Run: headless pygame with SDL's dummy video driver; simulated clock (each Clock.tick advances the game by its frame time, no real sleeping); random seed 0; keys injected as events and as key.get_pressed() state; mouse plan: one left click at the window centre at the start of phase 2, then a move to the lower-right quarter at the start of phase 3.
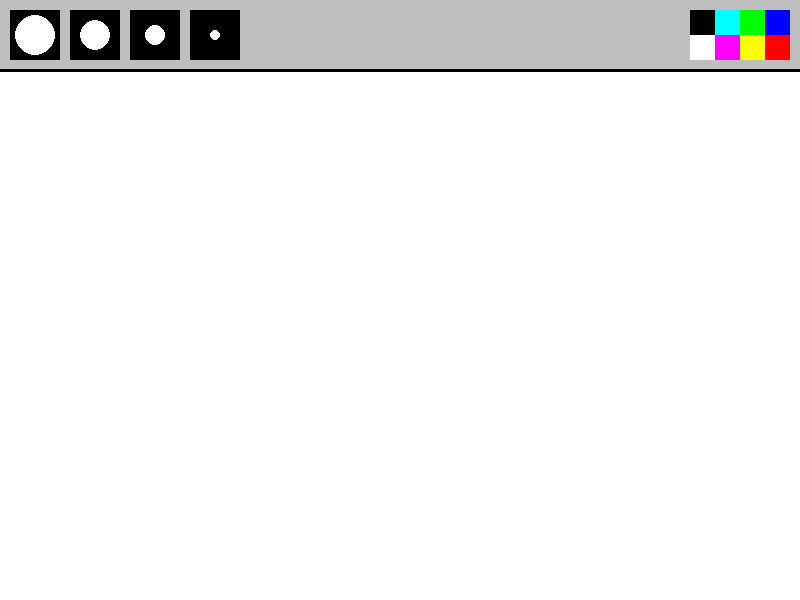
Frame 1 of 4 · flips 1–60 · no input
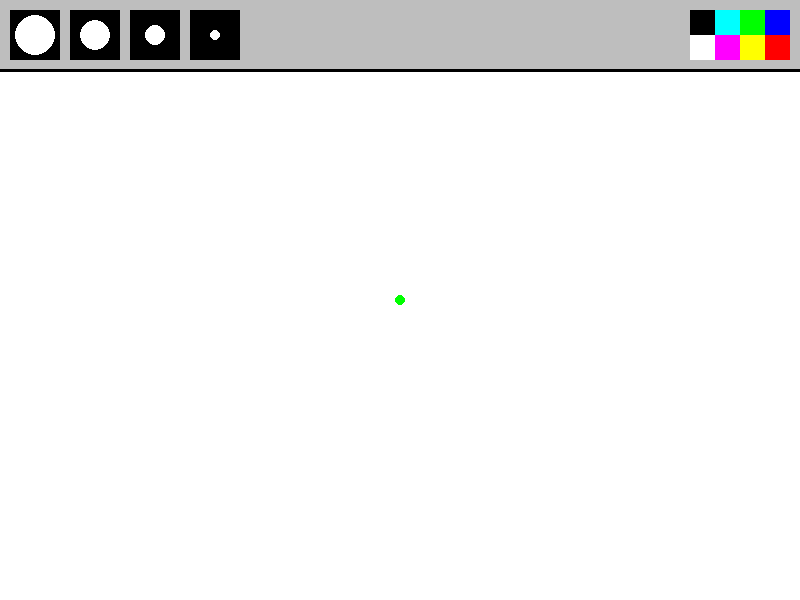
Frame 2 of 4 · flips 61–180 · clicked the window centre · tapped SPACE, RETURN · held RIGHT (→), D
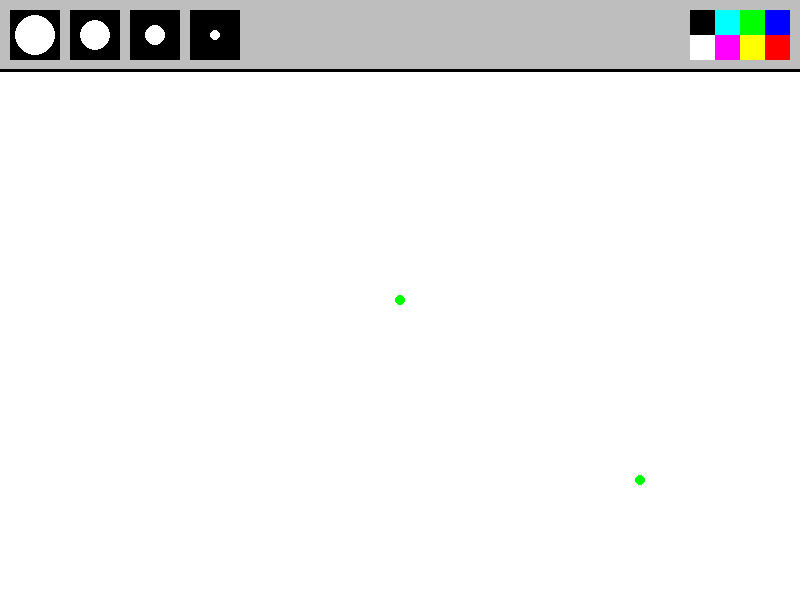
Frame 3 of 4 · flips 181–300 · moved the mouse to the lower-right quarter · held DOWN (↓), S
Frame 4 of 4 · flips 301–420 · held LEFT (←), A, UP (↑), W · screen unchanged from frame 3, image omitted

The pygame program that drew these frames:

import pygame as pg
from pygame import MOUSEBUTTONDOWN

pg.init()

fps = 60
timer = pg.time.Clock()
WIDTH = 800
HEIGHT = 600
active_size = 5
active_color = 'green'
painting = []

screen = pg.display.set_mode([WIDTH, HEIGHT])
pg.display.set_caption('paint_with_python')

def draw_menu():
    pg.draw.rect(screen, 'gray', [0, 0, WIDTH, 70])
    pg.draw.line(screen, 'black', (0,70), (WIDTH, 70), 3)
    xl_brush = pg.draw.rect(screen, 'black', [10, 10, 50, 50])
    pg.draw.circle(screen, 'white', (35, 35), 20)
    l_brush = pg.draw.rect(screen, 'black', [70, 10, 50, 50])
    pg.draw.circle(screen, 'white', (95, 35), 15)
    m_brush = pg.draw.rect(screen, 'black', [130, 10, 50, 50])
    pg.draw.circle(screen, 'white', (155, 35), 10)
    s_brush = pg.draw.rect(screen, 'black', [190, 10, 50, 50])
    pg.draw.circle(screen, 'white', (215, 35), 5)
    brush_list = [xl_brush, l_brush, m_brush, s_brush]

    blue = pg.draw.rect(screen, (0, 0, 255), [WIDTH - 35, 10, 25, 25])
    red = pg.draw.rect(screen, (255, 0, 0), [WIDTH - 35, 35, 25, 25])
    green = pg.draw.rect(screen, (0, 255, 0), [WIDTH - 60, 10, 25, 25])
    yellow = pg.draw.rect(screen, (255, 255, 0), [WIDTH - 60, 35, 25, 25])
    teal = pg.draw.rect(screen, (0, 255, 255), [WIDTH - 85, 10, 25, 25])
    purple = pg.draw.rect(screen, (255, 0, 255), [WIDTH - 85, 35, 25, 25])
    white = pg.draw.rect(screen, (0, 0, 0), [WIDTH - 110, 10, 25, 25])
    black = pg.draw.rect(screen, (255, 255, 255), [WIDTH - 110, 35, 25, 25])
    color_rect = [blue, red, green, yellow, teal, purple, white, black]
    rgb_list = [(0, 0, 255), (255, 0, 0), (0, 255, 0), (255, 255, 0), (0, 255, 255),
                (255, 0, 255), (0, 0, 0), (255, 255, 255)]

    return brush_list, color_rect, rgb_list

def draw_painting(paints):
    for i in range(len(paints)):
        pg.draw.circle(screen, paints[i][0] , paints[i][1], paints[i][2])

run = True
while run:
    timer.tick(fps)
    screen.fill("white")
    mouse = pg.mouse.get_pos()
    left_click = pg.mouse.get_pressed()[0]

    if left_click and mouse[1] > 70:
        painting.append((active_color, mouse, active_size))

    draw_painting(painting) # This goes here so preview draws on top of picture.

    if mouse[1] > 70:
        pg.draw.circle(screen, active_color, mouse, active_size)

    brushes, colors, rgbs = draw_menu()


    for event in pg.event.get():
        if event.type == pg.QUIT:
            run = False

        if event.type == MOUSEBUTTONDOWN:
            for i in range(len(brushes)):
                if brushes[i].collidepoint(event.pos):
                    active_size = 20 - (i * 5)

            for i in range(len(colors)):
                if colors[i].collidepoint(event.pos):
                    active_color = rgbs[i]

    pg.display.flip()
pg.quit()
